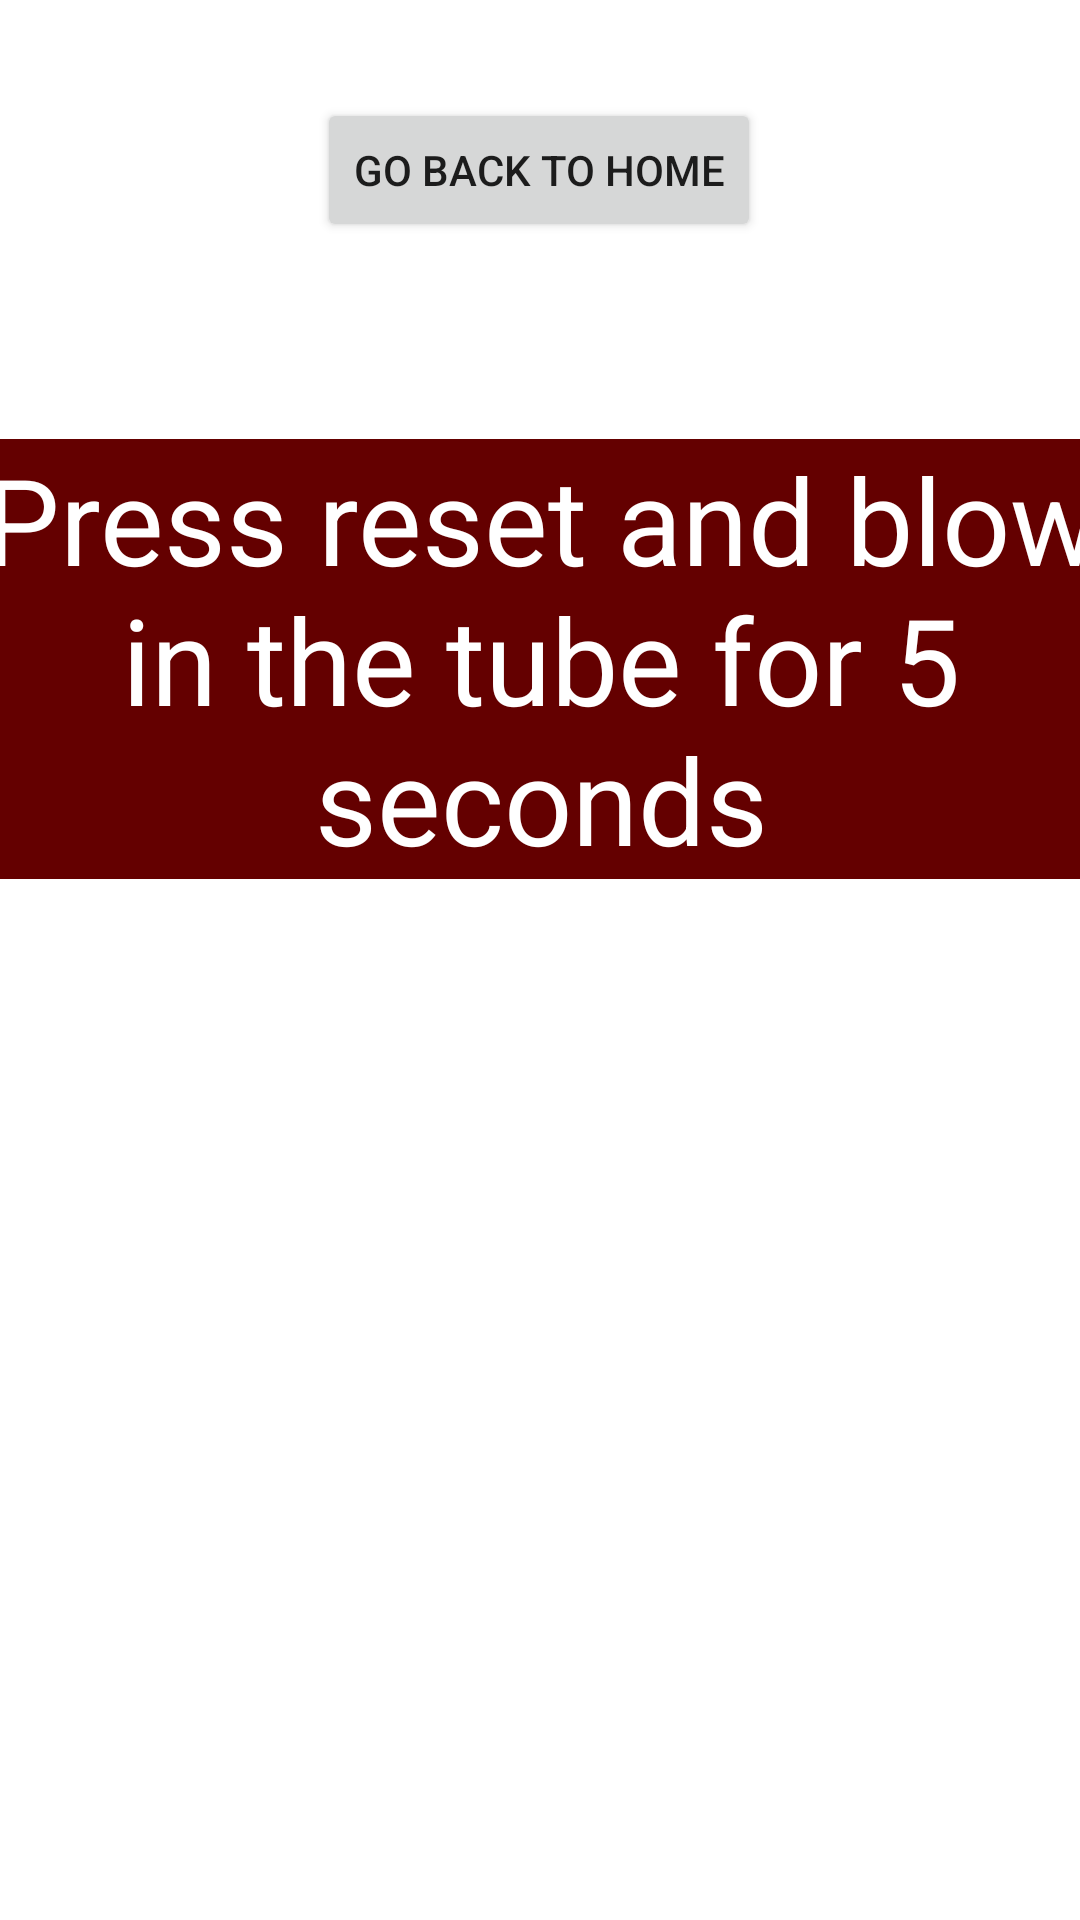

Layout XML and referenced resources for this Android screen:
<!-- AndroidManifest.xml: application theme Theme.TheBreathalizer -->
<!-- res/layout/activity_blower_acftivity.xml -->
<?xml version="1.0" encoding="utf-8"?>
<androidx.constraintlayout.widget.ConstraintLayout xmlns:android="http://schemas.android.com/apk/res/android"
    xmlns:app="http://schemas.android.com/apk/res-auto"
    xmlns:tools="http://schemas.android.com/tools"
    android:layout_width="match_parent"
    android:layout_height="match_parent"
    tools:context=".BlowerActivity"
    android:background="@drawable/the_breathalizer_background">

    <Button
        android:id="@+id/HomeButton"
        android:layout_width="wrap_content"
        android:layout_height="wrap_content"

        android:text="Go back to Home"
        app:layout_constraintBottom_toBottomOf="parent"
        app:layout_constraintEnd_toEndOf="parent"
        app:layout_constraintHorizontal_bias="0.498"
        app:layout_constraintStart_toStartOf="parent"
        app:layout_constraintTop_toTopOf="parent"
        app:layout_constraintVertical_bias="0.055" />

    <ScrollView
        android:id="@+id/scrollView"
        android:layout_width="385dp"
        android:layout_height="346dp"
        app:layout_constraintBottom_toBottomOf="parent"
        app:layout_constraintEnd_toEndOf="parent"
        app:layout_constraintStart_toStartOf="parent"
        app:layout_constraintTop_toTopOf="parent"
        app:layout_constraintVertical_bias="0.498">

        <TextView
            android:id="@+id/DataReceivedTextView"
            android:background="#FF640000"
            android:hint="Press reset and blow in the tube for 5 seconds"
            android:textColorHint="@color/white"
            android:textColor="@color/white"
            android:gravity="center"
            android:textSize="40dp"


            android:layout_width="fill_parent"
            android:layout_height="wrap_content" />

    </ScrollView>

</androidx.constraintlayout.widget.ConstraintLayout>
<!-- resources referenced by this layout -->
<resources>
  <color name="white">#FFFFFFFF</color>
  <style name="Theme.TheBreathalizer" parent="Theme.MaterialComponents.DayNight.NoActionBar">
          
          <item name="colorPrimary">@color/purple_500</item>
          <item name="colorPrimaryVariant">@color/purple_700</item>
          <item name="colorOnPrimary">@color/white</item>
          
          <item name="colorSecondary">@color/teal_200</item>
          <item name="colorSecondaryVariant">@color/teal_700</item>
          <item name="colorOnSecondary">@color/black</item>
          
          <item name="android:statusBarColor" tools:targetApi="l">?attr/colorPrimaryVariant</item>
          
      </style>
  <color name="purple_500">#640000</color>
  <color name="purple_700">#000000</color>
  <color name="teal_200">#FF03DAC5</color>
  <color name="teal_700">#FF018786</color>
  <color name="black">#FF000000</color>
</resources>
